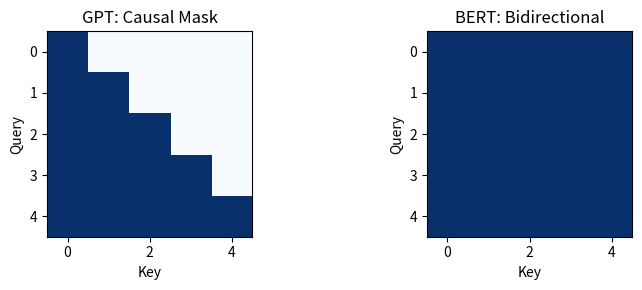

Write Python code to recreate this figure.
# Architecture comparison
for name,mask,use in [
    ('BERT','Bidirectional','Classification, NER, QA'),
    ('GPT', 'Causal',       'Text generation, chat, code'),
    ('T5',  'Enc-bidi/Dec-causal','Translation, summarization'),
]:
    print(f'{name:6s}: mask={mask:25s} → {use}')

import numpy as np, matplotlib.pyplot as plt
n=5
fig,axes=plt.subplots(1,2,figsize=(8,3))
axes[0].imshow(np.tril(np.ones((n,n))),cmap='Blues',vmin=0,vmax=1); axes[0].set_title('GPT: Causal Mask')
axes[1].imshow(np.ones((n,n)),cmap='Blues',vmin=0,vmax=1); axes[1].set_title('BERT: Bidirectional')
for ax in axes: ax.set_xlabel('Key'); ax.set_ylabel('Query')
plt.tight_layout(); plt.show()
